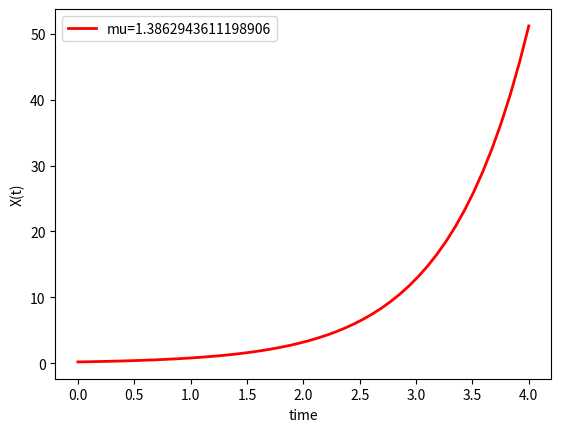

Here is the Python script that generated this plot:
#!/usr/bin/env python
# coding: utf-8
"""docstring."""

from math import log
import numpy as np
from scipy.integrate import solve_ivp
import matplotlib.pyplot as plt

# initial condition
X0 = 0.2

# Set generation time
td = 0.5
µmax = log(2)/td
print(µmax)  # Growth rate (h-1)

def model(t, values):
    """Return dX/dt."""
    X = values[0]
    dXdt = µmax * X
    return [dXdt]

# time points
t0 = 0
tt = 4
t = np.linspace(t0, tt)

# solve ODE
result = solve_ivp(model, (t0, tt), [X0, ], dense_output=True)

X = result.sol(t)[0]

# plot results
plt.plot(t, X, "r-", linewidth=2, label=f"mu={µmax}")
plt.xlabel("time")
plt.ylabel("X(t)")
plt.legend()
plt.show()
